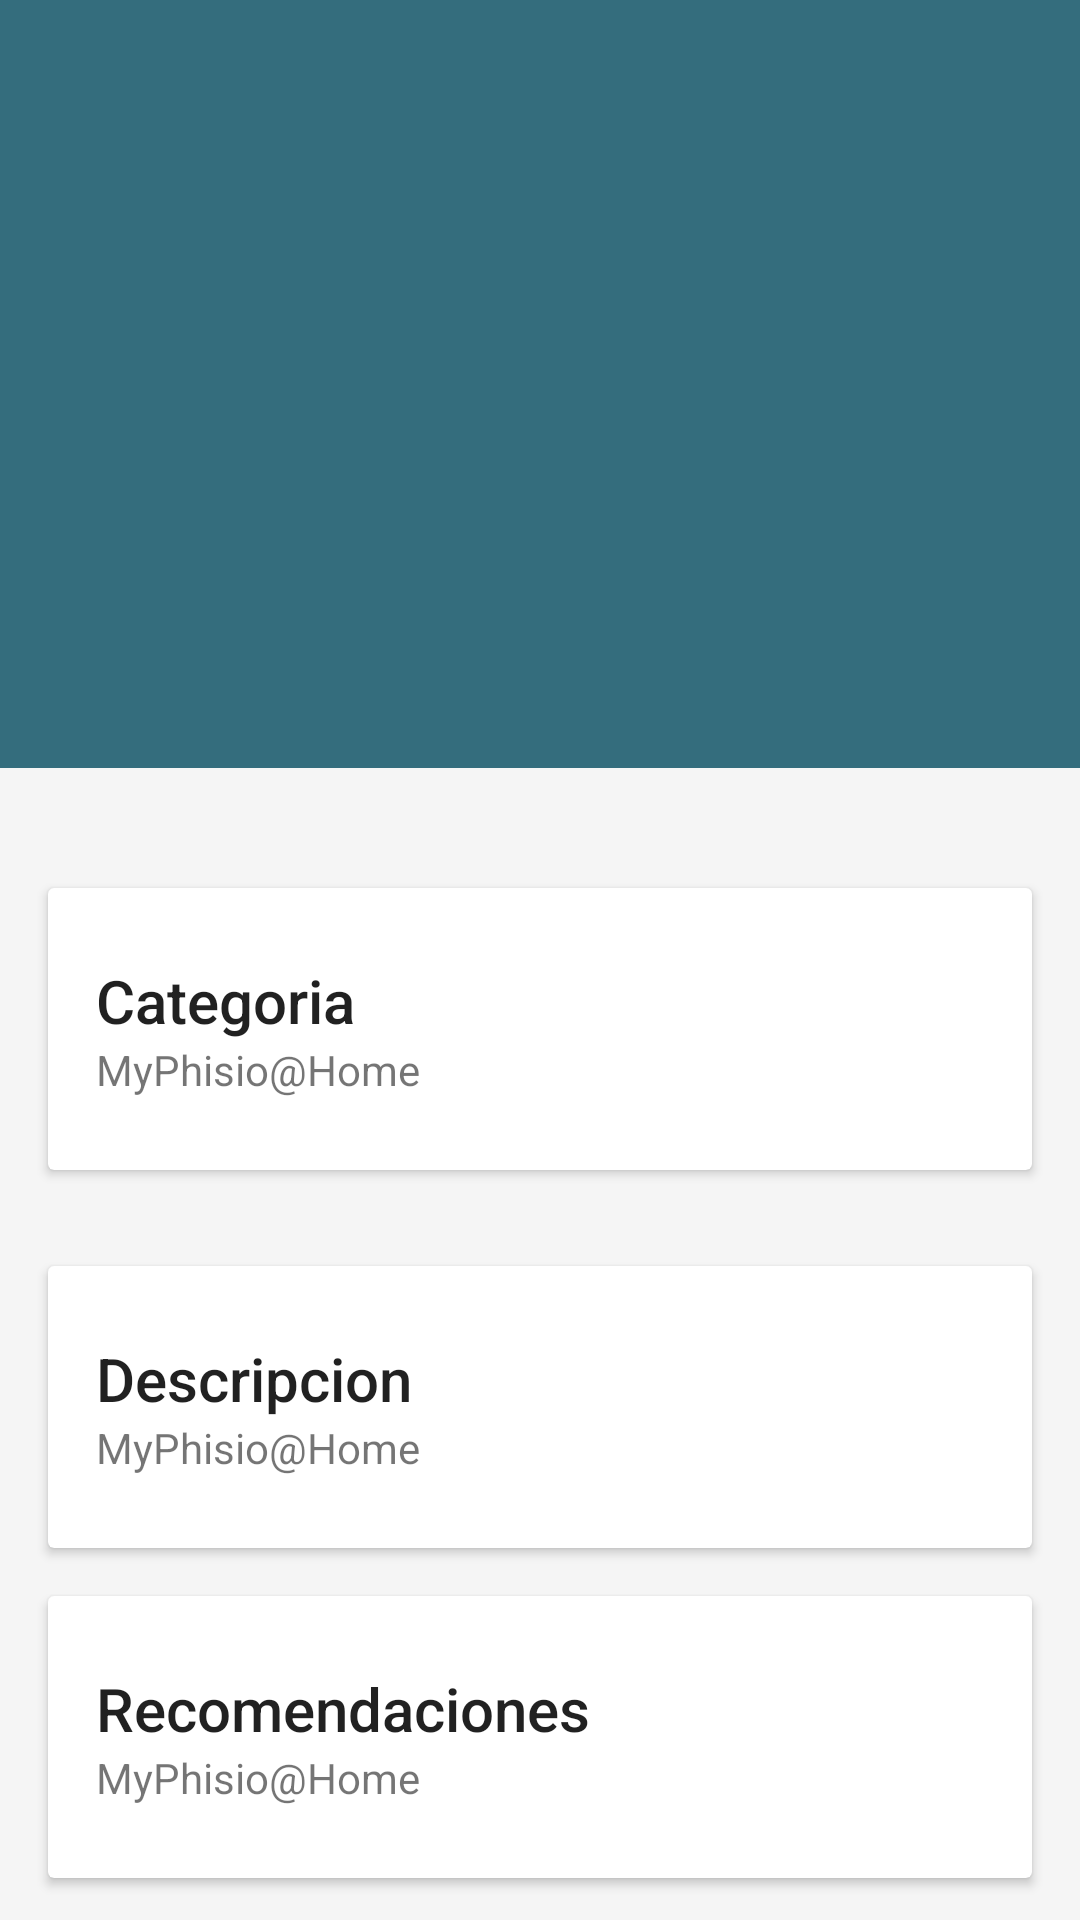

Write the Android layout XML for this screen, with the resource values it uses.
<!-- AndroidManifest.xml: application theme AppTheme -->
<!-- res/layout/ejercicio_detail_paciente.xml -->
<?xml version="1.0" encoding="utf-8"?>
<android.support.design.widget.CoordinatorLayout xmlns:android="http://schemas.android.com/apk/res/android"
    xmlns:app="http://schemas.android.com/apk/res-auto"
    android:id="@+id/coordinator"
    android:layout_width="match_parent"
    android:layout_height="match_parent"
    android:fitsSystemWindows="true">


    
    <android.support.v4.widget.NestedScrollView
        android:id="@+id/scroll"
        android:layout_width="match_parent"
        android:layout_height="match_parent"
        android:layout_below="@+id/app_bar"
        app:layout_behavior="@string/appbar_scrolling_view_behavior">

        <LinearLayout
            android:layout_width="match_parent"
            android:layout_height="match_parent"
            android:orientation="vertical"
            android:paddingTop="24dp">
            
            <android.support.v7.widget.CardView
                android:layout_width="match_parent"
                android:layout_height="wrap_content"
                android:layout_margin="@dimen/card_margin">

                <LinearLayout
                    style="@style/Widget.CardContent"
                    android:layout_width="match_parent"
                    android:layout_height="wrap_content">
                    
                    <TextView
                        android:layout_width="match_parent"
                        android:layout_height="wrap_content"
                        android:text="Categoria"
                        android:textAppearance="@style/TextAppearance.AppCompat.Title" />
                    
                    <TextView
                        android:id="@+id/categoria_ejercicioP_detail"
                        android:layout_width="match_parent"
                        android:layout_height="wrap_content"
                        android:text="@string/app_name" />

                </LinearLayout>

            </android.support.v7.widget.CardView>

            
            <android.support.v7.widget.CardView
                android:layout_width="match_parent"
                android:layout_height="wrap_content"
                android:layout_margin="@dimen/card_margin">

                <LinearLayout
                    style="@style/Widget.CardContent"
                    android:layout_width="match_parent"
                    android:layout_height="wrap_content">
                    
                    <TextView
                        android:layout_width="match_parent"
                        android:layout_height="wrap_content"
                        android:text="Descripcion"
                        android:textAppearance="@style/TextAppearance.AppCompat.Title" />
                    
                    <TextView
                        android:id="@+id/descripcion_ejercicioP_detail"
                        android:layout_width="match_parent"
                        android:layout_height="wrap_content"
                        android:text="@string/app_name" />

                </LinearLayout>

            </android.support.v7.widget.CardView>

            
            <android.support.v7.widget.CardView
                android:layout_width="match_parent"
                android:layout_height="wrap_content"
                android:layout_marginBottom="@dimen/card_margin"
                android:layout_marginLeft="@dimen/card_margin"
                android:layout_marginRight="@dimen/card_margin">

                <LinearLayout
                    style="@style/Widget.CardContent"
                    android:layout_width="match_parent"
                    android:layout_height="wrap_content">

                    
                    <TextView
                        android:layout_width="match_parent"
                        android:layout_height="wrap_content"
                        android:text="Recomendaciones"
                        android:textAppearance="@style/TextAppearance.AppCompat.Title" />
                    
                    <TextView
                        android:id="@+id/tips_ejercicioP_detail"
                        android:layout_width="match_parent"
                        android:layout_height="wrap_content"
                        android:text="@string/app_name" />

                </LinearLayout>

            </android.support.v7.widget.CardView>



        </LinearLayout>

    </android.support.v4.widget.NestedScrollView>

    
    <android.support.design.widget.AppBarLayout
        android:id="@+id/app_bar"
        android:layout_width="match_parent"
        android:layout_height="256dp"
        android:fitsSystemWindows="true"
        android:theme="@style/ThemeOverlay.AppCompat.Dark.ActionBar">

        
        <android.support.design.widget.CollapsingToolbarLayout
            android:id="@+id/collapser_ejercicoP"
            android:layout_width="match_parent"
            android:layout_height="match_parent"
            android:fitsSystemWindows="true"
            app:contentScrim="?attr/colorPrimary"
            app:expandedTitleMarginEnd="64dp"
            app:expandedTitleMarginStart="48dp"
            app:layout_scrollFlags="scroll|exitUntilCollapsed">

            
            <ImageView
                android:id="@+id/imagen_ejercicioP_detail"
                android:layout_width="match_parent"
                android:layout_height="match_parent"
                android:fitsSystemWindows="true"
                android:scaleType="centerCrop"
                app:layout_collapseMode="parallax" />

            
            <android.support.v7.widget.Toolbar xmlns:app="http://schemas.android.com/apk/res-auto"
                android:id="@+id/toolbar"
                android:layout_width="match_parent"
                android:layout_height="?attr/actionBarSize"
                android:background="@android:color/transparent"
                app:layout_collapseMode="pin"
                app:popupTheme="@style/ThemeOverlay.AppCompat.Light"
                app:theme="@style/CustomActionBar"

                />

        </android.support.design.widget.CollapsingToolbarLayout>


    </android.support.design.widget.AppBarLayout>

    
    


</android.support.design.widget.CoordinatorLayout>
<!-- resources referenced by this layout -->
<resources>
  <color name="accentColor">#03A9F4</color>
  <dimen name="card_margin">16dp</dimen>
  <dimen name="fab_margin">16dp</dimen>
  <dimen name="size_fab">56dp</dimen>
  <string name="app_name">MyPhisio@Home</string>
  <style name="CustomActionBar" parent="@style/ThemeOverlay.AppCompat.Dark.ActionBar">
          <item name="android:windowActionBarOverlay">true</item>
          
          <item name="windowActionBarOverlay">true</item>
      </style>
  <style name="Widget.CardContent" parent="android:Widget">
          <item name="android:paddingLeft">16dp</item>
          <item name="android:paddingRight">16dp</item>
          <item name="android:paddingTop">24dp</item>
          <item name="android:paddingBottom">24dp</item>
          <item name="android:orientation">vertical</item>
      </style>
  <style name="AppTheme" parent="Theme.AppCompat.Light.NoActionBar">
          
          <item name="colorPrimary">@color/primaryColor</item>
          <item name="colorPrimaryDark">@color/primaryDarkColor</item>
          <item name="colorAccent">@color/accentColor</item>
  
          <item name="android:windowBackground">@color/window_background</item>
      </style>
  <color name="primaryColor">#346D7D</color>
  <color name="primaryDarkColor">#1F515F</color>
  <color name="window_background">#FFF5F5F5</color>
</resources>
